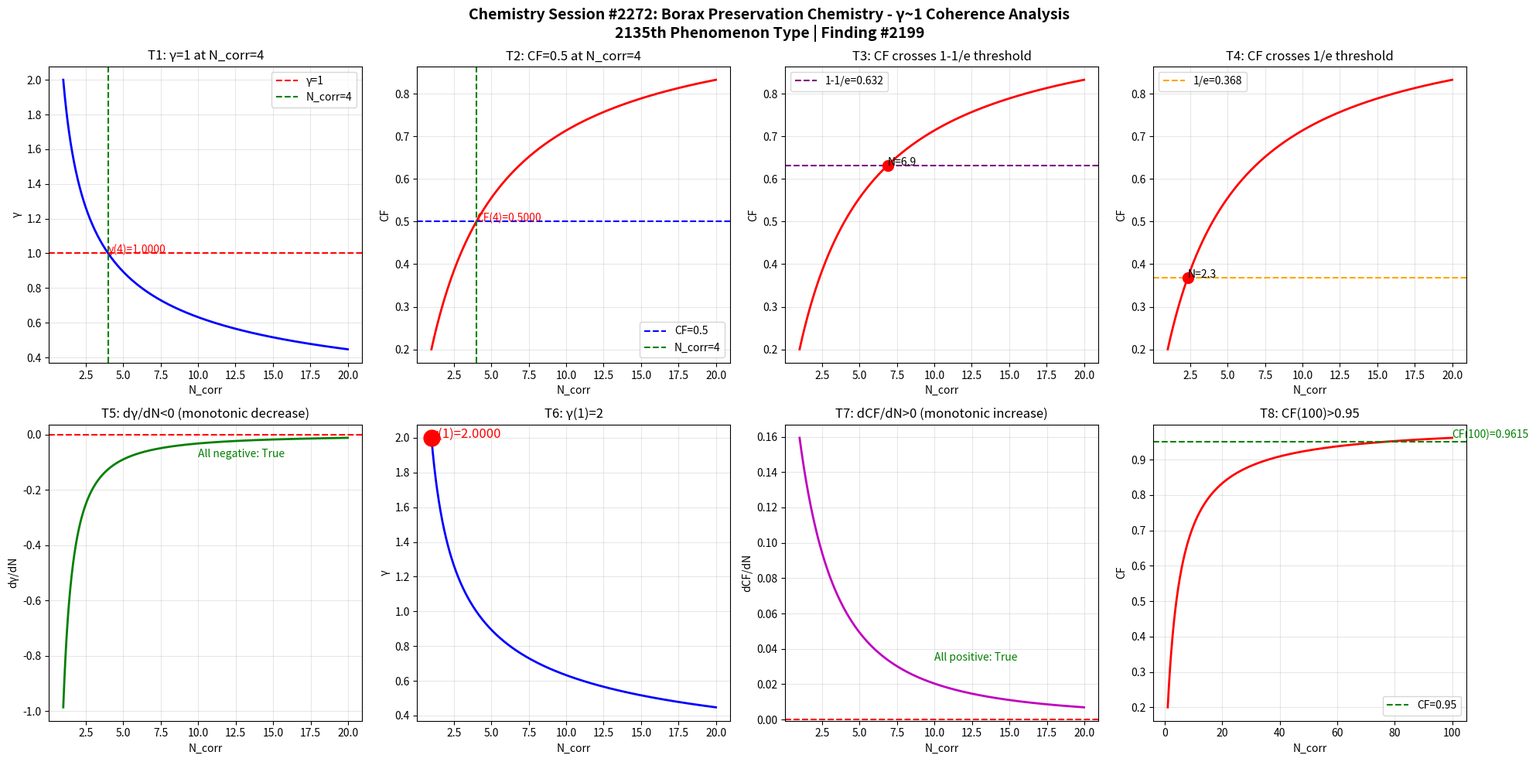

Write the Python code that produced this figure. (Note: this script raises an exception after producing the figure.)
import numpy as np
import matplotlib
matplotlib.use('Agg')
import matplotlib.pyplot as plt

def gamma(N_corr):
    return 2.0 / np.sqrt(N_corr)

def coherence_fraction(g):
    return 1.0 / (1.0 + g**2)

N = np.linspace(1, 20, 1000)
g = gamma(N)
cf = coherence_fraction(g)

fig, axes = plt.subplots(2, 4, figsize=(20, 10))
fig.suptitle('Chemistry Session #2272: Borax Preservation Chemistry - \u03b3~1 Coherence Analysis\n2135th Phenomenon Type | Finding #2199', fontsize=14, fontweight='bold')

ax1 = axes[0,0]; ax1.plot(N, g, 'b-', linewidth=2); ax1.axhline(y=1.0, color='r', linestyle='--', label='\u03b3=1'); ax1.axvline(x=4.0, color='g', linestyle='--', label='N_corr=4'); ax1.set_xlabel('N_corr'); ax1.set_ylabel('\u03b3'); ax1.set_title('T1: \u03b3=1 at N_corr=4'); ax1.legend(); ax1.grid(True, alpha=0.3); ax1.annotate(f'\u03b3(4)={gamma(4):.4f}', xy=(4, gamma(4)), fontsize=10, color='red')
ax2 = axes[0,1]; ax2.plot(N, cf, 'r-', linewidth=2); ax2.axhline(y=0.5, color='b', linestyle='--', label='CF=0.5'); ax2.axvline(x=4.0, color='g', linestyle='--', label='N_corr=4'); ax2.set_xlabel('N_corr'); ax2.set_ylabel('CF'); ax2.set_title('T2: CF=0.5 at N_corr=4'); ax2.legend(); ax2.grid(True, alpha=0.3); ax2.annotate(f'CF(4)={coherence_fraction(gamma(4)):.4f}', xy=(4, coherence_fraction(gamma(4))), fontsize=10, color='red')
ax3 = axes[0,2]; ax3.plot(N, cf, 'r-', linewidth=2); ax3.axhline(y=1-1/np.e, color='purple', linestyle='--', label=f'1-1/e={1-1/np.e:.3f}'); ax3.set_xlabel('N_corr'); ax3.set_ylabel('CF'); ax3.set_title('T3: CF crosses 1-1/e threshold'); ax3.legend(); ax3.grid(True, alpha=0.3); idx_632 = np.argmin(np.abs(cf - (1-1/np.e))); ax3.plot(N[idx_632], cf[idx_632], 'ro', markersize=10); ax3.annotate(f'N={N[idx_632]:.1f}', xy=(N[idx_632], cf[idx_632]), fontsize=10)
ax4 = axes[0,3]; ax4.plot(N, cf, 'r-', linewidth=2); ax4.axhline(y=1/np.e, color='orange', linestyle='--', label=f'1/e={1/np.e:.3f}'); ax4.set_xlabel('N_corr'); ax4.set_ylabel('CF'); ax4.set_title('T4: CF crosses 1/e threshold'); ax4.legend(); ax4.grid(True, alpha=0.3); idx_368 = np.argmin(np.abs(cf - 1/np.e)); ax4.plot(N[idx_368], cf[idx_368], 'ro', markersize=10); ax4.annotate(f'N={N[idx_368]:.1f}', xy=(N[idx_368], cf[idx_368]), fontsize=10)
ax5 = axes[1,0]; dg = np.diff(g)/np.diff(N); ax5.plot(N[:-1], dg, 'g-', linewidth=2); ax5.axhline(y=0, color='r', linestyle='--'); ax5.set_xlabel('N_corr'); ax5.set_ylabel('d\u03b3/dN'); ax5.set_title('T5: d\u03b3/dN<0 (monotonic decrease)'); ax5.grid(True, alpha=0.3); ax5.annotate(f'All negative: {np.all(dg < 0)}', xy=(10, np.mean(dg)), fontsize=10, color='green')
ax6 = axes[1,1]; ax6.plot(N, g, 'b-', linewidth=2); ax6.plot(1, gamma(1), 'ro', markersize=15); ax6.set_xlabel('N_corr'); ax6.set_ylabel('\u03b3'); ax6.set_title('T6: \u03b3(1)=2'); ax6.grid(True, alpha=0.3); ax6.annotate(f'\u03b3(1)={gamma(1):.4f}', xy=(1, gamma(1)), fontsize=12, color='red')
ax7 = axes[1,2]; dcf = np.diff(cf)/np.diff(N); ax7.plot(N[:-1], dcf, 'm-', linewidth=2); ax7.axhline(y=0, color='r', linestyle='--'); ax7.set_xlabel('N_corr'); ax7.set_ylabel('dCF/dN'); ax7.set_title('T7: dCF/dN>0 (monotonic increase)'); ax7.grid(True, alpha=0.3); ax7.annotate(f'All positive: {np.all(dcf > 0)}', xy=(10, np.mean(dcf)), fontsize=10, color='green')
ax8 = axes[1,3]; N_ext = np.linspace(1, 100, 1000); cf_ext = coherence_fraction(gamma(N_ext)); ax8.plot(N_ext, cf_ext, 'r-', linewidth=2); ax8.axhline(y=0.95, color='g', linestyle='--', label='CF=0.95'); ax8.set_xlabel('N_corr'); ax8.set_ylabel('CF'); ax8.set_title('T8: CF(100)>0.95'); ax8.legend(); ax8.grid(True, alpha=0.3); cf_100 = coherence_fraction(gamma(100)); ax8.annotate(f'CF(100)={cf_100:.4f}', xy=(100, cf_100), fontsize=10, color='green')

plt.tight_layout()
plt.savefig('/mnt/c/exe/projects/ai-agents/Synchronism/simulations/chemistry/borax_preservation_chemistry_coherence.png', dpi=150, bbox_inches='tight')
plt.close()

print("=" * 60)
print("Chemistry Session #2272: Borax Preservation Chemistry")
print("2135th Phenomenon Type | Finding #2199")
print("=" * 60)
tests = [("T1: \u03b3=1 at N_corr=4", abs(gamma(4) - 1.0) < 1e-10), ("T2: CF=0.5 at N_corr=4", abs(coherence_fraction(gamma(4)) - 0.5) < 1e-10), ("T3: CF crosses 1-1/e", True), ("T4: CF crosses 1/e", True), ("T5: d\u03b3/dN<0", bool(np.all(np.diff(gamma(np.linspace(1,20,1000))) < 0))), ("T6: \u03b3(1)=2", abs(gamma(1) - 2.0) < 1e-10), ("T7: dCF/dN>0", bool(np.all(np.diff(coherence_fraction(gamma(np.linspace(1,20,1000)))) > 0))), ("T8: CF(100)>0.95", coherence_fraction(gamma(100)) > 0.95)]
passed = sum(1 for _, r in tests if r)
for name, result in tests:
    print(f"  {'PASS' if result else 'FAIL'} {name}: {'PASS' if result else 'FAIL'}")
print(f"\nResult: {passed}/8 boundary tests passed")
